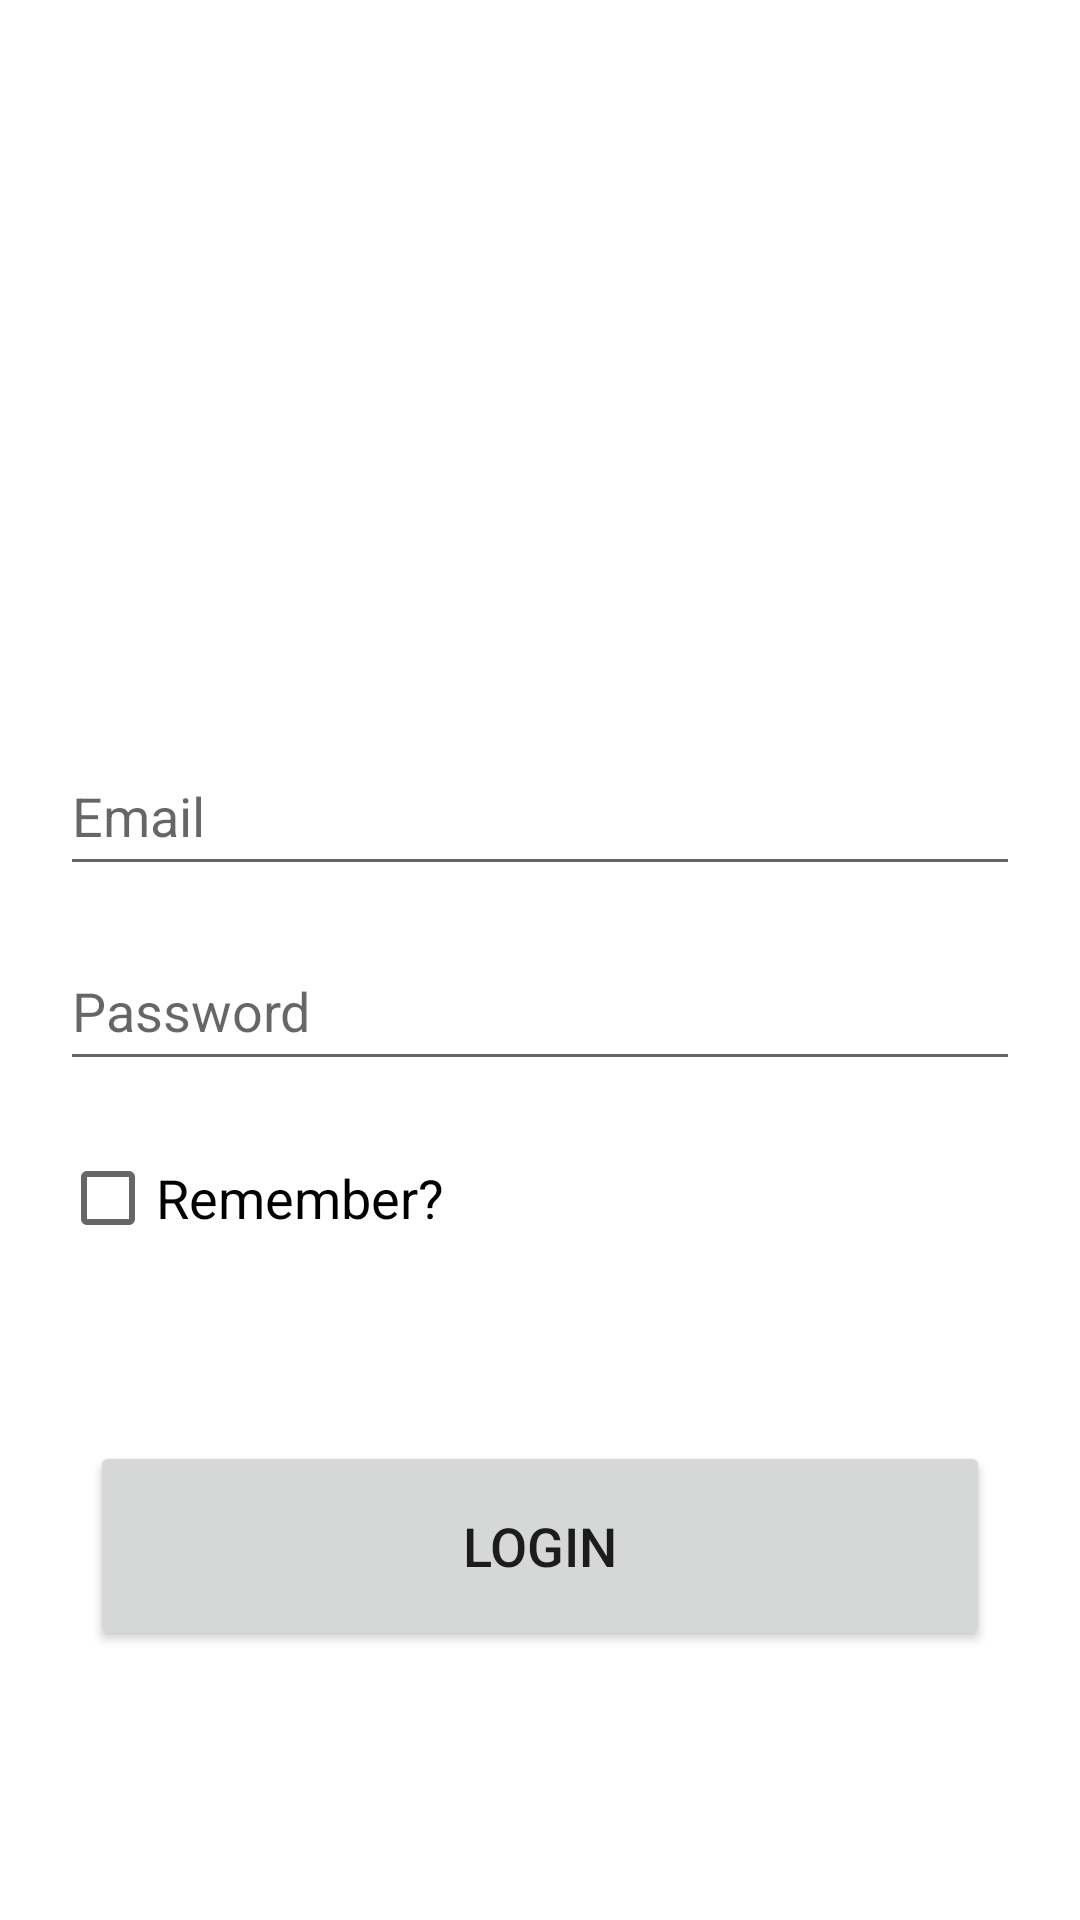

Produce the Android XML layout that renders to this screen, including the resource entries it uses.
<!-- AndroidManifest.xml: application theme Theme.Foodie -->
<!-- res/layout/activity_login.xml -->
<?xml version="1.0" encoding="utf-8"?>
<androidx.constraintlayout.widget.ConstraintLayout xmlns:android="http://schemas.android.com/apk/res/android"
    xmlns:app="http://schemas.android.com/apk/res-auto"
    xmlns:tools="http://schemas.android.com/tools"
    android:layout_width="match_parent"
    android:layout_height="match_parent"
    tools:context=".views.LoginActivity">

    <ProgressBar android:id="@+id/login__progress_bar"
        android:layout_weight="1"
        android:visibility="gone"
        app:layout_constraintTop_toTopOf="parent"
        app:layout_constraintBottom_toBottomOf="parent"
        app:layout_constraintRight_toRightOf="parent"
        app:layout_constraintLeft_toLeftOf="parent"
        android:layout_width="wrap_content"
        android:layout_height="wrap_content"
        android:minHeight="50dp"
        android:minWidth="50dp" />

    <EditText android:id="@+id/login__email_text"
        android:hint="Email"
        android:inputType="textEmailAddress"
        android:layout_marginLeft="20dp"
        android:layout_marginRight="20dp"
        android:layout_width="match_parent"
        android:layout_height="50dp"
        android:layout_marginTop="-100dp"
        app:layout_constraintBottom_toBottomOf="parent"
        app:layout_constraintTop_toTopOf="parent"
        app:layout_constraintLeft_toLeftOf="parent"
        app:layout_constraintRight_toRightOf="parent" />

    <EditText android:id="@+id/login__password_text"
        android:hint="Password"
        android:inputType="textPassword"
        android:layout_marginLeft="20dp"
        android:layout_marginRight="20dp"
        android:layout_width="match_parent"
        android:layout_marginTop="15dp"
        android:layout_height="50dp"
        app:layout_constraintLeft_toLeftOf="parent"
        app:layout_constraintRight_toRightOf="parent"
        app:layout_constraintTop_toBottomOf="@id/login__email_text" />

    <CheckBox android:id="@+id/login__remember_me_check"
        android:layout_width="wrap_content"
        android:layout_height="wrap_content"
        android:text="Remember?"
        android:layout_marginTop="15dp"
        android:textSize="18dp"
        app:layout_constraintTop_toBottomOf="@id/login__password_text"
        app:layout_constraintLeft_toLeftOf="parent"
        android:layout_marginLeft="20dp"/>

    <Button android:id="@+id/login__login_btn"
        android:layout_width="match_parent"
        android:layout_height="70dp"
        app:layout_constraintBottom_toBottomOf="parent"
        app:layout_constraintTop_toBottomOf="@id/login__password_text"
        android:text="LOGIN"
        app:cornerRadius="12dp"
        android:layout_marginTop="30dp"
        android:textSize="18dp"
        android:layout_marginLeft="30dp"
        android:layout_marginRight="30dp" />

</androidx.constraintlayout.widget.ConstraintLayout>
<!-- resources referenced by this layout -->
<resources>
  <style name="Theme.Foodie" parent="Theme.MaterialComponents.DayNight.DarkActionBar">
          <item name="windowActionBar">false</item>
          <item name="windowNoTitle">true</item>
          <item name="android:windowFullscreen">true</item>
          
          <item name="colorPrimary">@color/purple_500</item>
          <item name="colorPrimaryVariant">@color/purple_700</item>
          <item name="colorOnPrimary">@color/white</item>
          
          <item name="colorSecondary">@color/teal_200</item>
          <item name="colorSecondaryVariant">@color/teal_700</item>
          <item name="colorOnSecondary">@color/black</item>
          
          <item name="android:statusBarColor" tools:targetApi="l">?attr/colorPrimaryVariant</item>
          
      </style>
  <color name="purple_500">#00695c</color>
  <color name="purple_700">#003d33</color>
  <color name="white">#FFFFFFFF</color>
  <color name="teal_200">#006064</color>
  <color name="teal_700">#428e92</color>
  <color name="black">#FF000000</color>
</resources>
